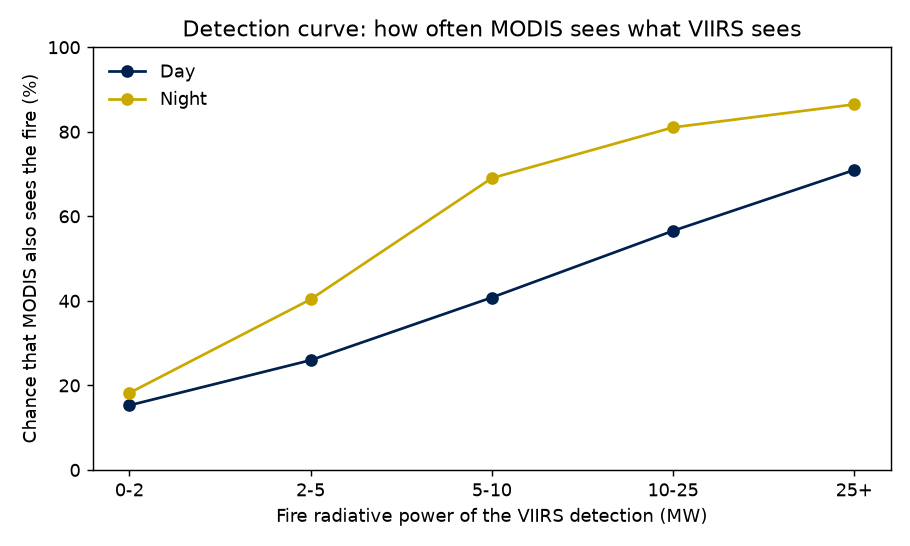

Source data for this figure (header and first rows):
bioma, periodo, faixa, taxa_viu, n
todos, D, 0-2, 0.1528, 5169
todos, D, 2-5, 0.2596, 103425
todos, D, 5-10, 0.4079, 198958
todos, D, 10-25, 0.5657, 192328
todos, D, 25+, 0.7096, 114051
todos, N, 0-2, 0.1821, 162563
todos, N, 2-5, 0.4035, 146726
todos, N, 5-10, 0.6903, 37025
todos, N, 10-25, 0.8104, 17257
todos, N, 25+, 0.8648, 5844
Amazônia, D, 0-2, 0.153, 2294
Amazônia, D, 2-5, 0.2492, 56684
Amazônia, D, 5-10, 0.3933, 103609
Amazônia, D, 10-25, 0.5577, 92704
Amazônia, D, 25+, 0.7136, 52918
Amazônia, N, 0-2, 0.1732, 117107
Amazônia, N, 2-5, 0.3903, 95781
Amazônia, N, 5-10, 0.7164, 19080
Amazônia, N, 10-25, 0.8687, 7602
Amazônia, N, 25+, 0.9296, 2614
Caatinga, D, 0-2, 0.08529, 469
Caatinga, D, 2-5, 0.1452, 6218
Caatinga, D, 5-10, 0.2634, 9908
Caatinga, D, 10-25, 0.441, 8886
Caatinga, D, 25+, 0.5739, 4283
Caatinga, N, 0-2, 0.2992, 1210
Caatinga, N, 2-5, 0.5587, 1269
Caatinga, N, 5-10, 0.7527, 457
Caatinga, N, 10-25, 0.8755, 273
Caatinga, N, 25+, 0.8649, 37
Cerrado, D, 0-2, 0.1972, 1278
Cerrado, D, 2-5, 0.2994, 26861
Cerrado, D, 5-10, 0.4323, 62123
Cerrado, D, 10-25, 0.5702, 62906
Cerrado, D, 25+, 0.6984, 35642
Cerrado, N, 0-2, 0.193, 28576
Cerrado, N, 2-5, 0.4429, 29905
Cerrado, N, 5-10, 0.6891, 9727
Cerrado, N, 10-25, 0.7963, 4532
Cerrado, N, 25+, 0.8552, 1616
Mata Atlântica, D, 0-2, 0.09389, 916
Mata Atlântica, D, 2-5, 0.2244, 9079
Mata Atlântica, D, 5-10, 0.4304, 11516
Mata Atlântica, D, 10-25, 0.608, 10626
Mata Atlântica, D, 25+, 0.7698, 8477
Mata Atlântica, N, 0-2, 0.2136, 5631
Mata Atlântica, N, 2-5, 0.4199, 5892
Mata Atlântica, N, 5-10, 0.6414, 2476
Mata Atlântica, N, 10-25, 0.7255, 1676
Mata Atlântica, N, 25+, 0.7084, 734
Pampa, D, 0-2, 0.3333, 15
Pampa, D, 2-5, 0.4286, 147
Pampa, D, 5-10, 0.6789, 109
Pampa, D, 10-25, 0.7045, 88
Pampa, D, 25+, 0.8077, 26
Pampa, N, 0-2, 1.0, 1
Pampa, N, 2-5, 1.0, 4
Pampa, N, 5-10, 0.5, 2
Pantanal, D, 0-2, 0.2843, 197
Pantanal, D, 2-5, 0.3794, 4436
... 8 more rows
